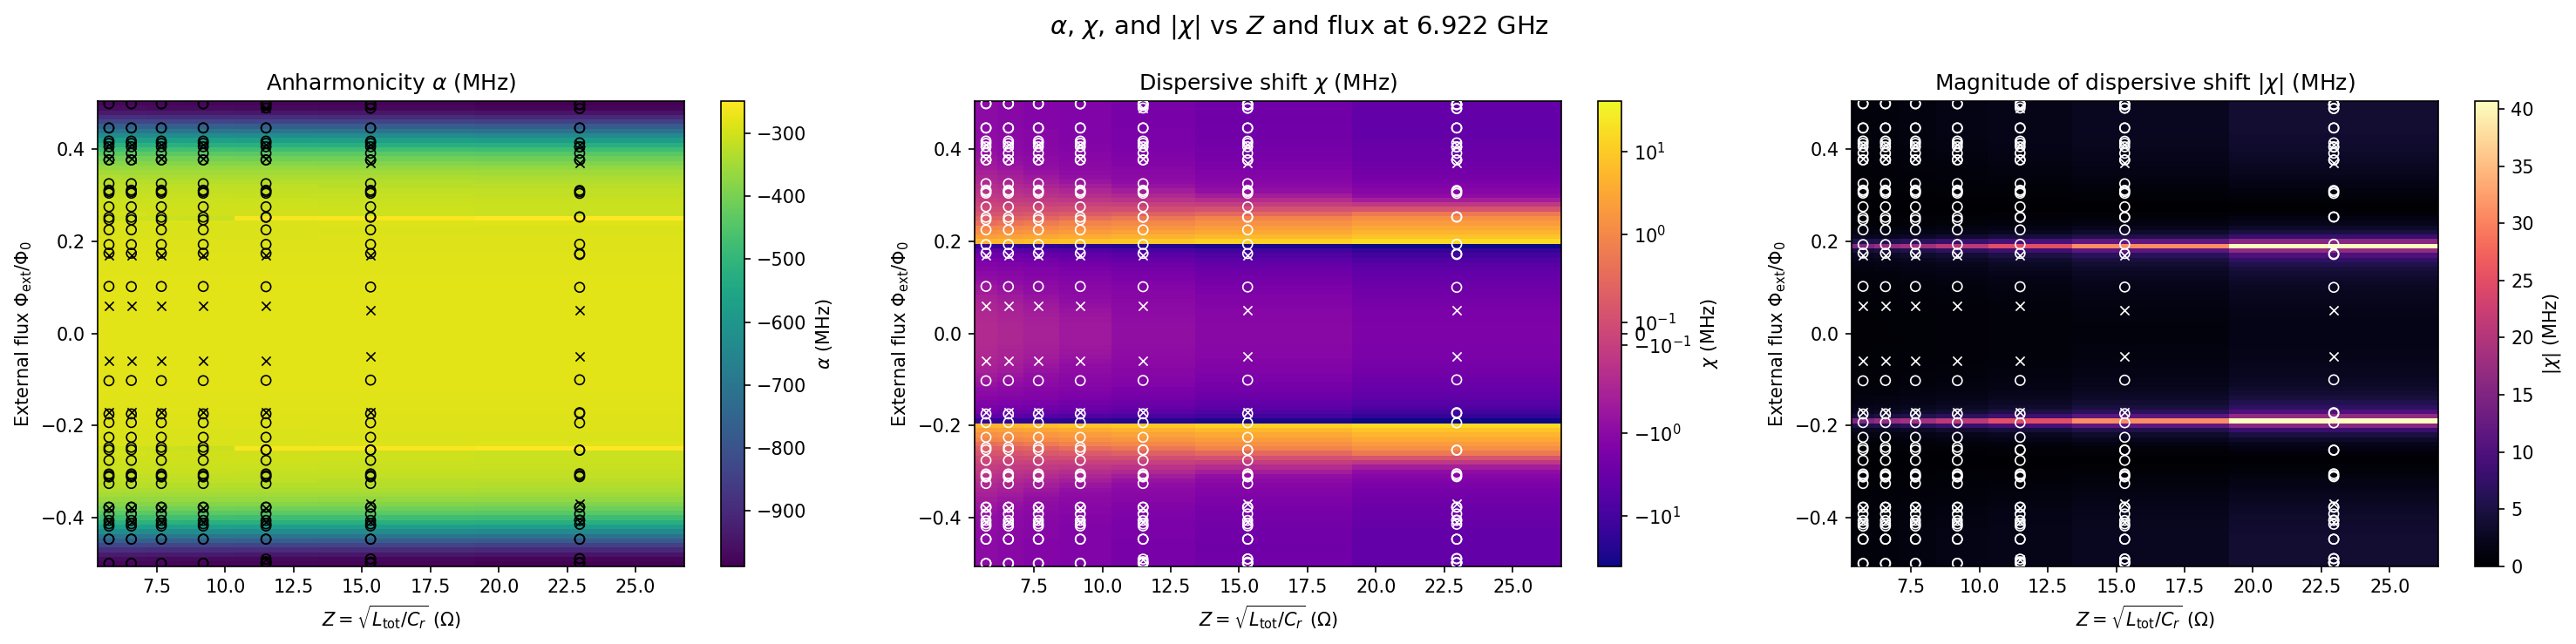

Values plotted in this chart, from the file beside it:
frequency_GHz, capacitance_pF, L_tot_nH, Z_ohm, beta, phi_ext_over_phi0, alpha_GHz, chi_GHz, abs_chi_GHz, state_0_0_GHz, state_1_0_GHz, state_2_0_GHz, state_0_1_GHz, state_1_1_GHz, state_0_2_GHz, tracked_level_0_GHz, tracked_level_1_GHz, tracked_level_2_GHz, tracked_level_3_GHz, tracked_level_4_GHz, tracked_level_5_GHz, tracked_level_6_GHz, tracked_level_7_GHz, tracked_level_8_GHz
6.922, 4.0, 0.132, 5.746, 0.5, -0.5, -0.9733, -0.0009404, 0.0009404, 0.0, 0.97, 0.9668, 6.922, 7.892, 18.18, 0.0, 0.97, 6.921, 0.9668, 7.892, 3.874, 7.888, 3.874, 10.8
6.922, 4.0, 0.132, 5.746, 0.5, -0.49, -0.9633, -0.0009422, 0.0009422, 0.0, 1.017, 1.072, 6.922, 7.939, 18.18, 0.0, 1.017, 6.921, 1.072, 7.939, 3.935, 7.993, 3.935, 10.86
6.922, 4.0, 0.132, 5.746, 0.5, -0.48, -0.9342, -0.0009467, 0.0009467, 0.0, 1.134, 1.334, 6.922, 8.056, 18.18, 0.0, 1.134, 6.921, 1.334, 8.056, 4.093, 8.255, 4.094, 11.02
6.922, 4.0, 0.132, 5.746, 0.5, -0.47, -0.8886, -0.0009508, 0.0009508, 0.0, 1.282, 1.676, 6.922, 8.204, 18.18, 0.0, 1.282, 6.921, 1.676, 8.204, 4.309, 8.597, 4.313, 11.23
6.922, 4.0, 0.132, 5.746, 0.5, -0.46, -0.8305, -0.0009513, 0.0009513, 0.0, 1.44, 2.049, 6.922, 8.361, 18.18, 0.0, 1.44, 6.921, 2.049, 8.361, 4.557, 8.97, 4.569, 11.49
6.922, 4.0, 0.132, 5.746, 0.5, -0.45, -0.7648, -0.0009456, 0.0009456, 0.0, 1.596, 2.428, 6.922, 8.518, 18.18, 0.0, 1.596, 6.921, 2.428, 8.518, 4.825, 9.349, 4.853, 11.78
6.922, 4.0, 0.132, 5.746, 0.5, -0.44, -0.6965, -0.0009324, 0.0009324, 0.0, 1.748, 2.8, 6.922, 8.67, 18.18, 0.0, 1.748, 6.921, 2.8, 8.67, 5.162, 9.72, 5.105, 12.03
6.922, 4.0, 0.132, 5.746, 0.5, -0.43, -0.6301, -0.0009117, 0.0009117, 0.0, 1.894, 3.157, 6.922, 8.815, 18.18, 0.0, 1.894, 6.921, 3.157, 8.815, 5.492, 10.08, 5.393, 12.31
6.922, 4.0, 0.132, 5.746, 0.5, -0.42, -0.5693, -0.0008838, 0.0008838, 0.0, 2.032, 3.495, 6.922, 8.954, 18.18, 0.0, 2.032, 6.922, 3.495, 8.954, 5.843, 10.41, 5.684, 12.61
6.922, 4.0, 0.132, 5.746, 0.5, -0.41, -0.5162, -0.0008498, 0.0008498, 0.0, 2.164, 3.811, 6.922, 9.085, 18.18, 0.0, 2.164, 6.922, 3.811, 9.085, 6.211, 10.74, 5.977, 12.9
6.922, 4.0, 0.132, 5.746, 0.5, -0.4, -0.4715, -0.0008105, 0.0008105, 0.0, 2.289, 4.106, 6.922, 9.21, 18.18, 0.0, 2.289, 6.922, 4.106, 9.21, 6.595, 11.03, 6.269, 13.52
6.922, 4.0, 0.132, 5.746, 0.5, -0.39, -0.4351, -0.0007667, 0.0007667, 0.0, 2.407, 4.38, 6.922, 9.329, 18.18, 0.0, 2.407, 6.92, 4.38, 9.329, 6.991, 11.33, 6.558, 13.84
6.922, 4.0, 0.132, 5.746, 0.5, -0.38, -0.4058, -0.0007192, 0.0007192, 0.0, 2.52, 4.635, 6.922, 9.442, 18.18, 0.0, 2.52, 6.921, 4.635, 9.442, 7.391, 11.63, 6.844, 13.84
6.922, 4.0, 0.132, 5.746, 0.5, -0.37, -0.3826, -0.0006684, 0.0006684, 0.0, 2.628, 4.874, 6.922, 9.55, 18.18, 0.0, 2.628, 6.922, 4.874, 9.55, 7.797, 11.93, 7.124, 13.84
6.922, 4.0, 0.132, 5.746, 0.5, -0.36, -0.3644, -0.0006146, 0.0006146, 0.0, 2.731, 5.097, 6.922, 9.653, 18.18, 0.0, 2.731, 6.922, 5.097, 9.653, 8.203, 12.23, 7.397, 13.84
6.922, 4.0, 0.132, 5.746, 0.5, -0.35, -0.3499, -0.000558, 0.000558, 0.0, 2.829, 5.307, 6.922, 9.751, 18.18, 0.0, 2.829, 6.922, 5.307, 9.751, 8.606, 12.53, 7.665, 13.84
6.922, 4.0, 0.132, 5.746, 0.5, -0.34, -0.3385, -0.0004986, 0.0004986, 0.0, 2.922, 5.506, 6.922, 9.844, 18.18, 0.0, 2.922, 6.922, 5.506, 9.844, 9.004, 12.82, 7.924, 13.84
6.922, 4.0, 0.132, 5.746, 0.5, -0.33, -0.3295, -0.000436, 0.000436, 0.0, 3.012, 5.694, 6.922, 9.934, 18.18, 0.0, 3.012, 6.922, 5.694, 9.934, 9.395, 13.12, 8.177, 13.84
6.922, 4.0, 0.132, 5.746, 0.5, -0.32, -0.3222, -0.0003698, 0.0003698, 0.0, 3.097, 5.872, 6.922, 10.02, 18.18, 0.0, 3.097, 6.922, 5.872, 10.02, 9.776, 13.49, 8.421, 13.84
6.922, 4.0, 0.132, 5.746, 0.5, -0.31, -0.3163, -0.0002993, 0.0002993, 0.0, 3.179, 6.041, 6.922, 10.1, 18.18, 0.0, 3.179, 6.922, 6.041, 10.1, 10.15, 13.8, 8.657, 13.84
6.922, 4.0, 0.132, 5.746, 0.5, -0.3, -0.3115, -0.0002234, 0.0002234, 0.0, 3.257, 6.202, 6.922, 10.18, 18.18, 0.0, 3.257, 6.922, 6.202, 10.18, 10.51, 14.11, 8.885, 13.84
6.922, 4.0, 0.132, 5.746, 0.5, -0.29, -0.3076, -0.0001404, 0.0001404, 0.0, 3.332, 6.356, 6.922, 10.25, 18.18, 0.0, 3.332, 6.922, 6.356, 10.25, 10.85, 14.42, 9.104, 13.85
6.922, 4.0, 0.132, 5.746, 0.5, -0.28, -0.3044, -4.783355404924805e-05, 4.783355404924805e-05, 0.0, 3.403, 6.502, 6.922, 10.33, 18.18, 0.0, 3.403, 6.923, 6.502, 10.33, 11.18, 14.73, 9.316, 13.85
6.922, 4.0, 0.132, 5.746, 0.5, -0.27, -0.3019, 5.8109402644390684e-05, 5.8109402644390684e-05, 0.0, 3.471, 6.641, 6.922, 10.39, 18.18, 0.0, 3.471, 6.923, 6.641, 10.39, 11.5, 14.81, 9.518, 13.85
6.922, 4.0, 0.132, 5.746, 0.5, -0.26, -0.3003, 0.0001836, 0.0001836, 0.0, 3.537, 6.773, 6.922, 10.46, 18.18, 0.0, 3.537, 6.924, 6.773, 10.46, 11.81, 15.07, 9.713, 13.85
6.922, 4.0, 0.132, 5.746, 0.5, -0.25, -0.3059, 0.0003389, 0.0003389, 0.0, 3.599, 6.892, 6.922, 10.52, 18.18, 0.0, 3.599, 6.932, 6.892, 10.52, 12.1, 15.33, 9.9, 13.81
6.922, 4.0, 0.132, 5.746, 0.5, -0.24, -0.2918, 0.0005432, 0.0005432, 0.0, 3.658, 7.025, 6.922, 10.58, 18.18, 0.0, 3.658, 6.919, 7.025, 10.58, 12.38, 15.58, 10.08, 13.84
6.922, 4.0, 0.132, 5.746, 0.5, -0.23, -0.2917, 0.000835, 0.000835, 0.0, 3.715, 7.139, 6.922, 10.64, 18.18, 0.0, 3.715, 6.921, 7.139, 10.64, 12.64, 15.82, 10.25, 13.84
6.922, 4.0, 0.132, 5.746, 0.5, -0.22, -0.2907, 0.001307, 0.001307, 0.0, 3.769, 7.247, 6.922, 10.69, 18.18, 0.0, 3.769, 6.921, 7.247, 10.69, 12.89, 16.51, 10.41, 13.84
6.922, 4.0, 0.132, 5.746, 0.5, -0.21, -0.2897, 0.002244, 0.002244, 0.0, 3.82, 7.351, 6.922, 10.74, 18.18, 0.0, 3.82, 6.922, 7.351, 10.74, 13.12, 16.79, 10.56, 13.84
6.922, 4.0, 0.132, 5.746, 0.5, -0.2, -0.2887, 0.005118, 0.005118, 0.0, 3.869, 7.449, 6.922, 10.8, 18.18, 0.0, 3.869, 6.922, 7.449, 10.8, 13.34, 17.06, 10.71, 13.84
6.922, 4.0, 0.132, 5.746, 0.5, -0.19, -0.2878, -0.01497, 0.01497, 0.0, 3.915, 7.542, 6.922, 10.82, 18.18, 0.0, 3.915, 6.922, 7.542, 10.82, 13.55, 17.32, 10.87, 13.84
6.922, 4.0, 0.132, 5.746, 0.5, -0.18, -0.287, -0.004279, 0.004279, 0.0, 3.958, 7.629, 6.922, 10.88, 18.18, 0.0, 3.958, 6.922, 7.629, 10.88, 13.75, 17.57, 10.99, 13.84
6.922, 4.0, 0.132, 5.746, 0.5, -0.17, -0.2863, -0.002473, 0.002473, 0.0, 3.999, 7.712, 6.922, 10.92, 18.18, 0.0, 3.999, 6.922, 7.712, 10.92, 13.93, 17.81, 11.11, 13.84
6.922, 4.0, 0.132, 5.746, 0.5, -0.16, -0.2856, -0.001763, 0.001763, 0.0, 4.038, 7.789, 6.922, 10.96, 18.18, 0.0, 4.038, 6.922, 7.789, 10.96, 14.1, 17.88, 11.23, 13.84
6.922, 4.0, 0.132, 5.746, 0.5, -0.15, -0.285, -0.00138, 0.00138, 0.0, 4.074, 7.862, 6.922, 10.99, 18.18, 0.0, 4.074, 6.922, 7.862, 10.99, 14.26, 17.92, 11.33, 13.84
6.922, 4.0, 0.132, 5.746, 0.5, -0.14, -0.2845, -0.001139, 0.001139, 0.0, 4.107, 7.93, 6.922, 11.03, 18.18, 0.0, 4.107, 6.922, 7.93, 11.03, 14.41, 17.95, 11.44, 13.84
6.922, 4.0, 0.132, 5.746, 0.5, -0.13, -0.284, -0.0009704, 0.0009704, 0.0, 4.138, 7.992, 6.922, 11.06, 18.18, 0.0, 4.138, 6.922, 7.992, 11.06, 14.55, 17.98, 11.53, 13.84
6.922, 4.0, 0.132, 5.746, 0.5, -0.12, -0.2835, -0.000846, 0.000846, 0.0, 4.167, 8.05, 6.922, 11.09, 18.18, 0.0, 4.167, 6.922, 8.05, 11.09, 14.68, 18.01, 11.62, 13.84
6.922, 4.0, 0.132, 5.746, 0.5, -0.11, -0.2831, -0.0007501, 0.0007501, 0.0, 4.193, 8.104, 6.922, 11.12, 18.18, 0.0, 4.193, 6.922, 8.104, 11.12, 14.79, 18.04, 11.7, 13.84
6.922, 4.0, 0.132, 5.746, 0.5, -0.1, -0.2828, -0.000674, 0.000674, 0.0, 4.217, 8.152, 6.922, 11.14, 18.18, 0.0, 4.217, 6.922, 8.152, 11.14, 14.9, 18.06, 11.77, 13.84
6.922, 4.0, 0.132, 5.746, 0.5, -0.09, -0.2825, -0.0006126, 0.0006126, 0.0, 4.239, 8.196, 6.922, 11.16, 18.18, 0.0, 4.239, 6.922, 8.196, 11.16, 14.99, 18.08, 11.84, 13.84
6.922, 4.0, 0.132, 5.746, 0.5, -0.08, -0.2822, -0.0005624, 0.0005624, 0.0, 4.259, 8.235, 6.922, 11.18, 18.18, 0.0, 4.259, 6.922, 8.235, 11.18, 15.08, 18.1, 11.9, 13.84
6.922, 4.0, 0.132, 5.746, 0.5, -0.07, -0.282, -0.0005213, 0.0005213, 0.0, 4.276, 8.269, 6.922, 11.2, 18.18, 0.0, 4.276, 6.922, 8.269, 11.2, 15.15, 18.12, 11.95, 13.84
6.922, 4.0, 0.132, 5.746, 0.5, -0.06, -0.2818, -0.0004877, 0.0004877, 0.0, 4.291, 8.299, 6.922, 11.21, 18.18, 0.0, 4.291, 6.922, 8.299, 11.21, 15.21, 18.13, 11.99, 13.84
6.922, 4.0, 0.132, 5.746, 0.5, -0.05, -0.2816, -0.0004607, 0.0004607, 0.0, 4.303, 8.325, 6.922, 11.23, 18.18, 0.0, 4.303, 6.922, 8.325, 11.23, 15.24, 18.15, 12.03, 13.85
6.922, 4.0, 0.132, 5.746, 0.5, -0.04, -0.2814, -0.0004394, 0.0004394, 0.0, 4.313, 8.345, 6.922, 11.24, 18.18, 0.0, 4.313, 6.922, 8.345, 11.24, 15.27, 18.16, 12.06, 13.85
6.922, 4.0, 0.132, 5.746, 0.5, -0.03, -0.2813, -0.0004233, 0.0004233, 0.0, 4.321, 8.361, 6.922, 11.24, 18.18, 0.0, 4.321, 6.922, 8.361, 11.24, 15.28, 18.17, 12.09, 13.85
6.922, 4.0, 0.132, 5.746, 0.5, -0.02, -0.2813, -0.000412, 0.000412, 0.0, 4.327, 8.373, 6.922, 11.25, 18.18, 0.0, 4.327, 6.922, 8.373, 11.25, 15.29, 18.17, 12.1, 13.85
6.922, 4.0, 0.132, 5.746, 0.5, -0.01, -0.2812, -0.0004053, 0.0004053, 0.0, 4.33, 8.379, 6.922, 11.25, 18.18, 0.0, 4.33, 6.922, 8.379, 11.25, 15.3, 18.17, 12.11, 13.85
6.922, 4.0, 0.132, 5.746, 0.5, 0.0, -0.2812, -0.0004031, 0.0004031, 0.0, 4.331, 8.382, 6.922, 11.25, 18.18, 0.0, 4.331, 6.922, 8.382, 11.25, 15.3, 18.18, 12.12, 13.85
6.922, 4.0, 0.132, 5.746, 0.5, 0.01, -0.2812, -0.0004053, 0.0004053, 0.0, 4.33, 8.379, 6.922, 11.25, 18.18, 0.0, 4.33, 6.922, 8.379, 11.25, 15.3, 18.17, 12.11, 13.85
6.922, 4.0, 0.132, 5.746, 0.5, 0.02, -0.2813, -0.000412, 0.000412, 0.0, 4.327, 8.373, 6.922, 11.25, 18.18, 0.0, 4.327, 6.922, 8.373, 11.25, 15.29, 18.17, 12.1, 13.85
6.922, 4.0, 0.132, 5.746, 0.5, 0.03, -0.2813, -0.0004233, 0.0004233, 0.0, 4.321, 8.361, 6.922, 11.24, 18.18, 0.0, 4.321, 6.922, 8.361, 11.24, 15.28, 18.17, 12.09, 13.85
6.922, 4.0, 0.132, 5.746, 0.5, 0.04, -0.2814, -0.0004394, 0.0004394, 0.0, 4.313, 8.345, 6.922, 11.24, 18.18, 0.0, 4.313, 6.922, 8.345, 11.24, 15.27, 18.16, 12.06, 13.85
6.922, 4.0, 0.132, 5.746, 0.5, 0.05, -0.2816, -0.0004607, 0.0004607, 0.0, 4.303, 8.325, 6.922, 11.23, 18.18, 0.0, 4.303, 6.922, 8.325, 11.23, 15.24, 18.15, 12.03, 13.85
6.922, 4.0, 0.132, 5.746, 0.5, 0.06, -0.2818, -0.0004877, 0.0004877, 0.0, 4.291, 8.299, 6.922, 11.21, 18.18, 0.0, 4.291, 6.922, 8.299, 11.21, 15.21, 18.13, 11.99, 13.84
6.922, 4.0, 0.132, 5.746, 0.5, 0.07, -0.282, -0.0005213, 0.0005213, 0.0, 4.276, 8.269, 6.922, 11.2, 18.18, 0.0, 4.276, 6.922, 8.269, 11.2, 15.15, 18.12, 11.95, 13.84
6.922, 4.0, 0.132, 5.746, 0.5, 0.08, -0.2822, -0.0005624, 0.0005624, 0.0, 4.259, 8.235, 6.922, 11.18, 18.18, 0.0, 4.259, 6.922, 8.235, 11.18, 15.08, 18.1, 11.9, 13.84
6.922, 4.0, 0.132, 5.746, 0.5, 0.09, -0.2825, -0.0006126, 0.0006126, 0.0, 4.239, 8.196, 6.922, 11.16, 18.18, 0.0, 4.239, 6.922, 8.196, 11.16, 14.99, 18.08, 11.84, 13.84
... 647 more rows
